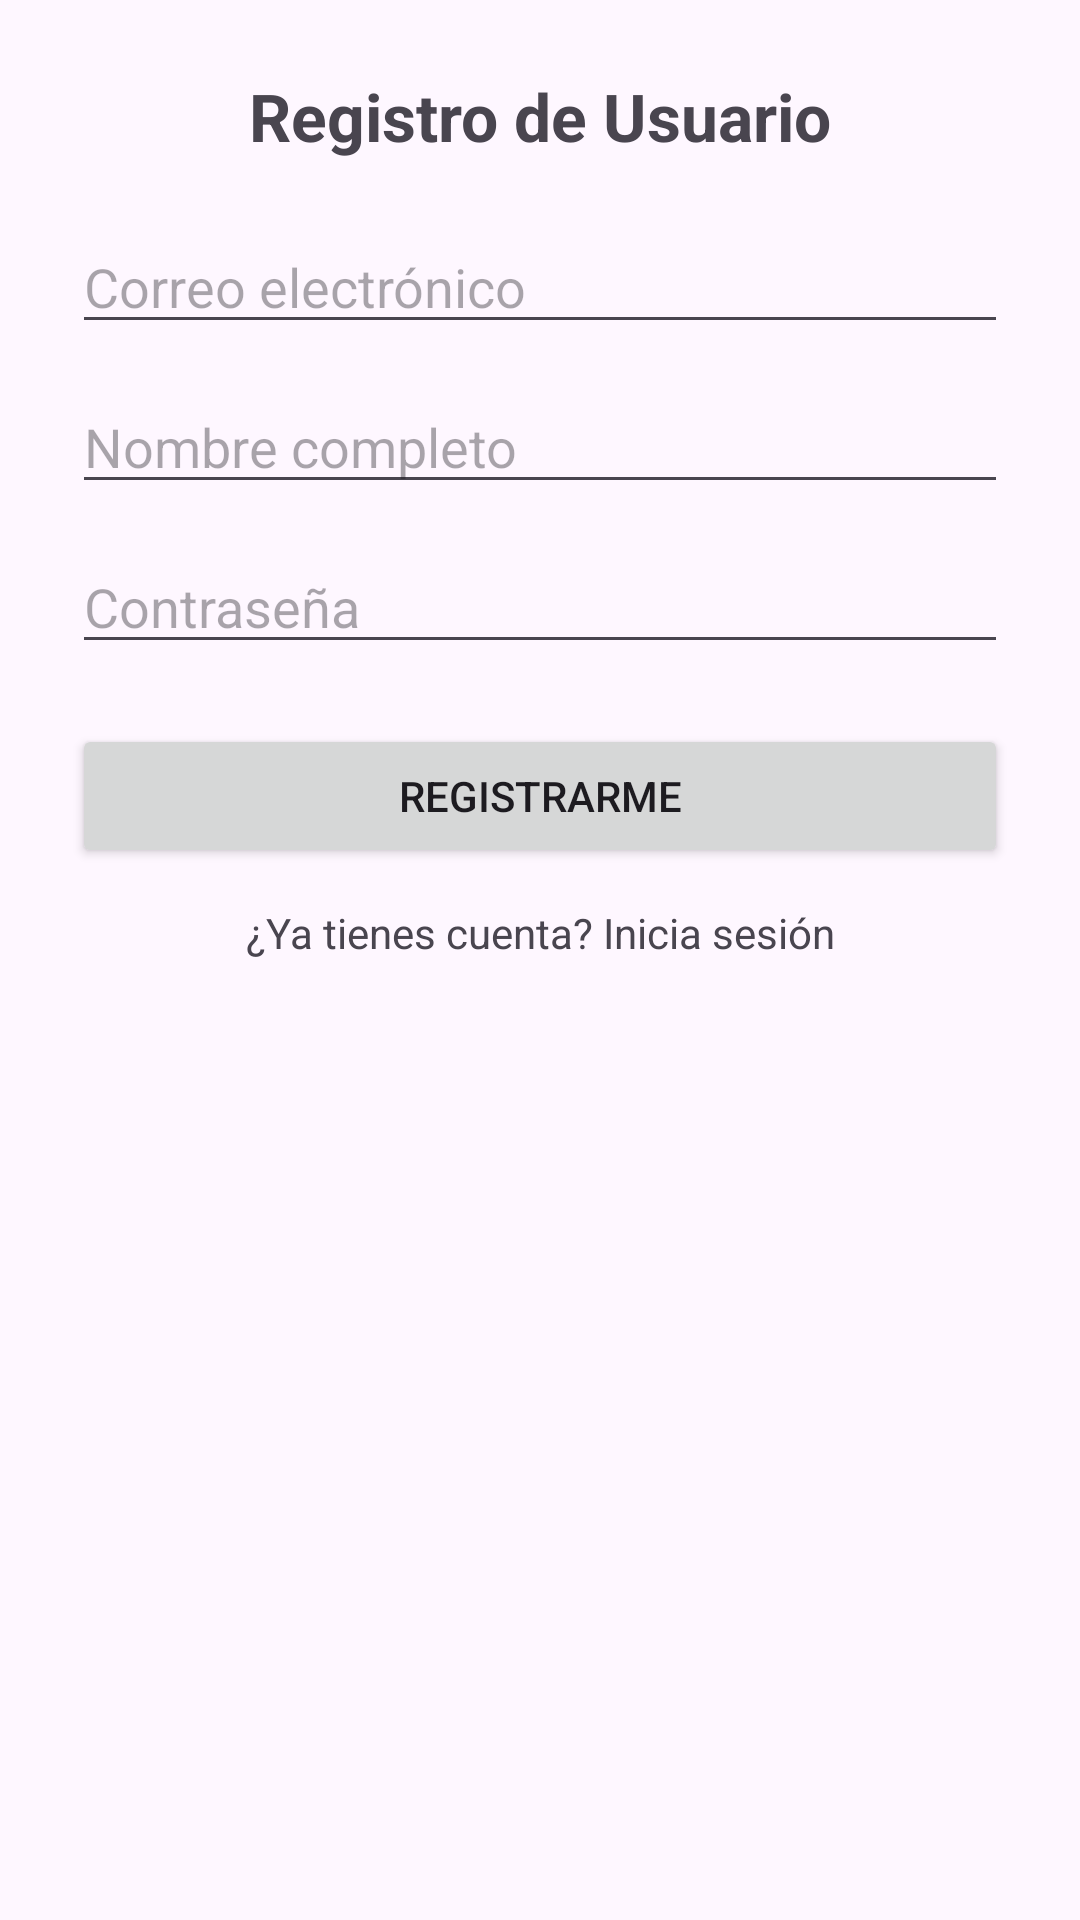

The Android layout XML behind this screen, and the referenced resources:
<!-- AndroidManifest.xml: application theme Theme.PARCIAL2 -->
<!-- res/layout/activity_register.xml -->
<?xml version="1.0" encoding="utf-8"?>
<androidx.constraintlayout.widget.ConstraintLayout
    xmlns:android="http://schemas.android.com/apk/res/android"
    xmlns:app="http://schemas.android.com/apk/res-auto"
    xmlns:tools="http://schemas.android.com/tools"
    android:layout_width="match_parent"
    android:layout_height="match_parent"
    android:padding="24dp"
    tools:context=".RegisterActivity">

    <TextView
        android:id="@+id/tvTitle"
        android:layout_width="wrap_content"
        android:layout_height="wrap_content"
        android:text="Registro de Usuario"
        android:textSize="22sp"
        android:textStyle="bold"
        app:layout_constraintTop_toTopOf="parent"
        app:layout_constraintStart_toStartOf="parent"
        app:layout_constraintEnd_toEndOf="parent"
        app:layout_constraintVertical_bias="0.2"/>

    <EditText
        android:id="@+id/etEmail"
        android:layout_width="0dp"
        android:layout_height="wrap_content"
        android:hint="Correo electrónico"
        android:inputType="textEmailAddress"
        app:layout_constraintTop_toBottomOf="@id/tvTitle"
        app:layout_constraintStart_toStartOf="parent"
        app:layout_constraintEnd_toEndOf="parent"
        android:layout_marginTop="20dp"/>

    <EditText
        android:id="@+id/etName"
        android:layout_width="0dp"
        android:layout_height="wrap_content"
        android:hint="Nombre completo"
        android:inputType="textPersonName"
        app:layout_constraintTop_toBottomOf="@id/etEmail"
        app:layout_constraintStart_toStartOf="parent"
        app:layout_constraintEnd_toEndOf="parent"
        android:layout_marginTop="12dp"/>

    <EditText
        android:id="@+id/etPassword"
        android:layout_width="0dp"
        android:layout_height="wrap_content"
        android:hint="Contraseña"
        android:inputType="textPassword"
        app:layout_constraintTop_toBottomOf="@id/etName"
        app:layout_constraintStart_toStartOf="parent"
        app:layout_constraintEnd_toEndOf="parent"
        android:layout_marginTop="12dp"/>

    <Button
        android:id="@+id/btnRegister"
        android:layout_width="0dp"
        android:layout_height="wrap_content"
        android:text="Registrarme"
        app:layout_constraintTop_toBottomOf="@id/etPassword"
        app:layout_constraintStart_toStartOf="parent"
        app:layout_constraintEnd_toEndOf="parent"
        android:layout_marginTop="20dp"/>

    <TextView
        android:id="@+id/tvGoLogin"
        android:layout_width="wrap_content"
        android:layout_height="wrap_content"
        android:text="¿Ya tienes cuenta? Inicia sesión"
        android:textSize="14sp"
        android:clickable="true"
        android:focusable="true"
        app:layout_constraintTop_toBottomOf="@id/btnRegister"
        app:layout_constraintStart_toStartOf="parent"
        app:layout_constraintEnd_toEndOf="parent"
        android:layout_marginTop="12dp"/>

</androidx.constraintlayout.widget.ConstraintLayout>
<!-- resources referenced by this layout -->
<resources>
  <style name="Theme.PARCIAL2" parent="Base.Theme.PARCIAL2" />
  <style name="Base.Theme.PARCIAL2" parent="Theme.Material3.DayNight.NoActionBar">
          
          
      </style>
</resources>
